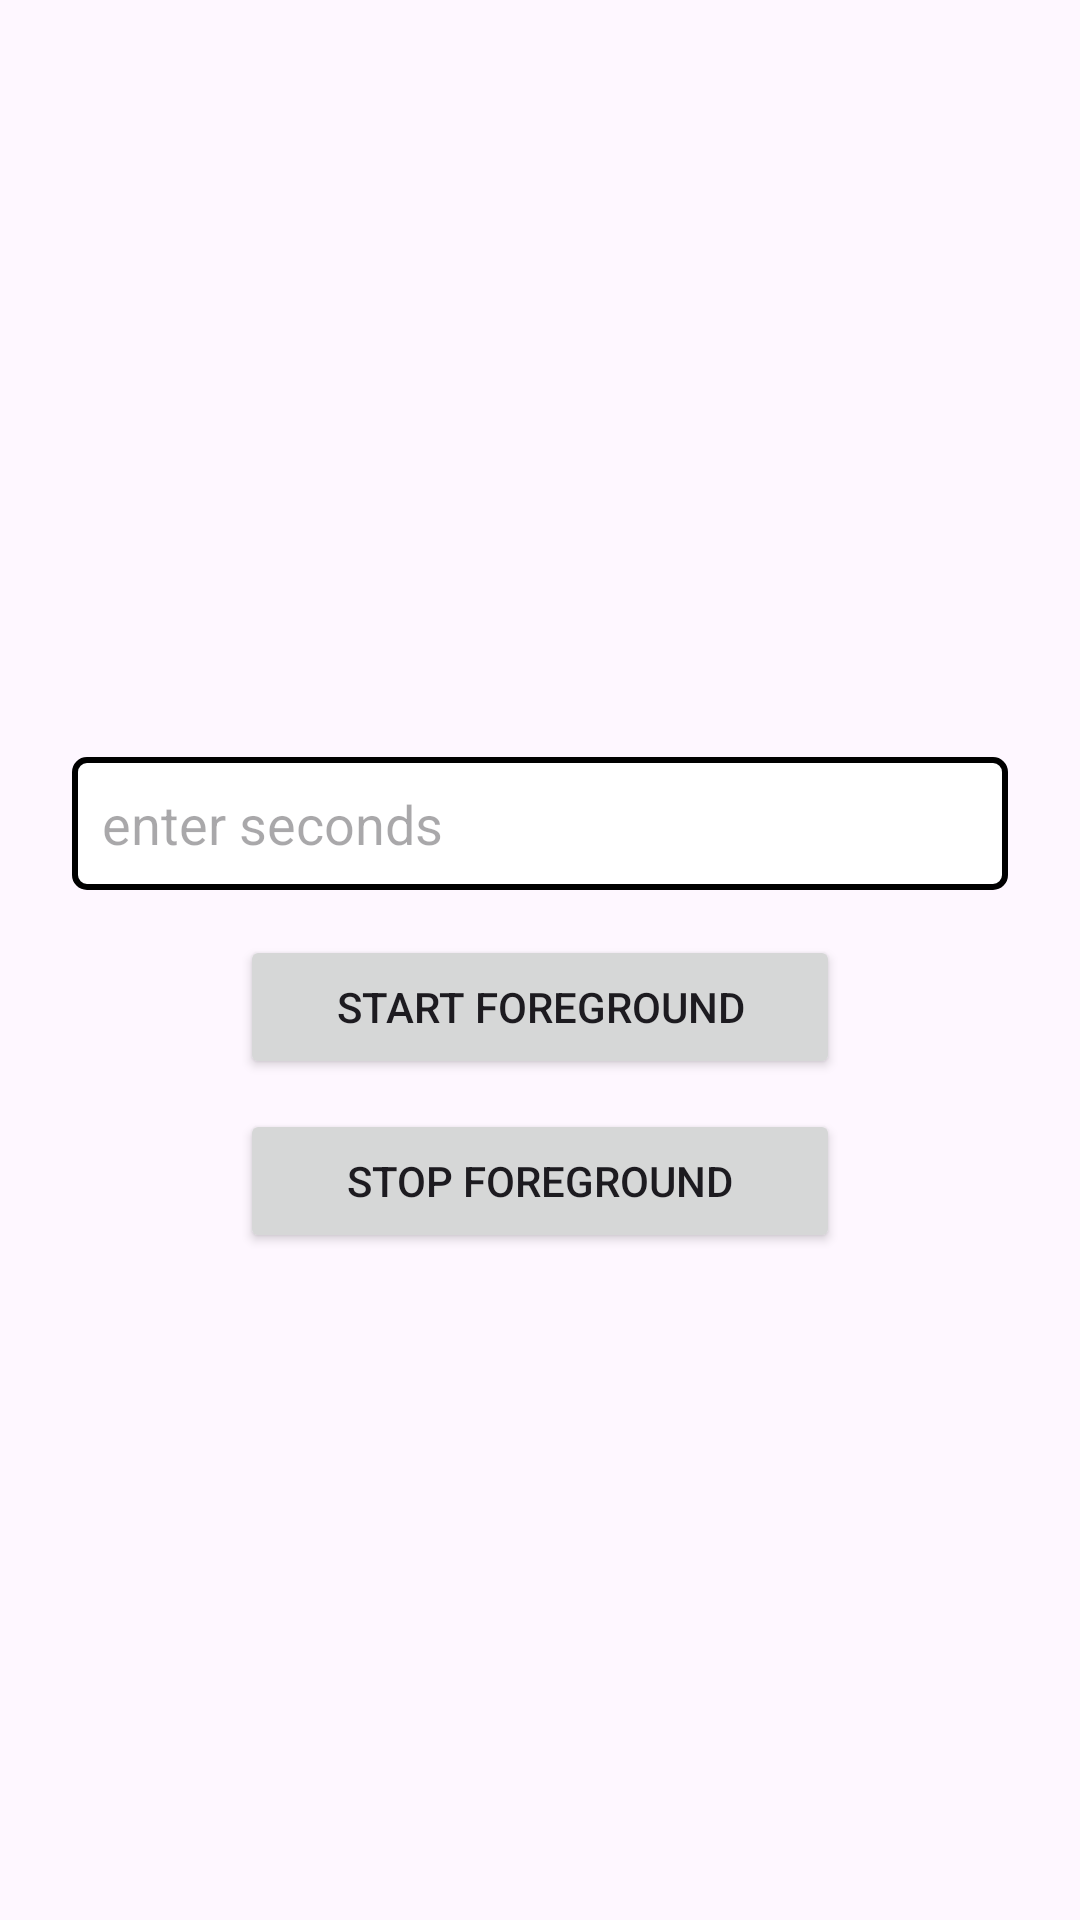

The Android layout XML behind this screen, and the referenced resources:
<!-- AndroidManifest.xml: application theme Theme.DemoAndroid -->
<!-- res/layout/activity_foreground_service.xml -->
<?xml version="1.0" encoding="utf-8"?>
<LinearLayout
        xmlns:android="http://schemas.android.com/apk/res/android"
        xmlns:tools="http://schemas.android.com/tools"
        xmlns:app="http://schemas.android.com/apk/res-auto"
        android:layout_width="match_parent"
        android:layout_height="match_parent"
        android:gravity = "center"
        android:padding="24dp"
        android:orientation="vertical"
        tools:context=".activities.ForegroundServiceActivity">


    <EditText
            android:id="@+id/edit_seconds"
            android:layout_width="match_parent"
            android:layout_height="wrap_content"
            android:hint="@string/enter_seconds"
            android:inputType="number"
            android:background="@drawable/cus_edit_text"
            android:padding="10dp"
            android:layout_marginTop="30dp"
            android:autofillHints=""/>
    <Button
            android:id="@+id/button_start"
            android:layout_width="200dp"
            android:layout_height="wrap_content"
            android:text="@string/start_foreground_btn"
            android:layout_marginTop="15dp"
            android:layout_gravity="center"
    />
    <Button
            android:id="@+id/button_stop"
            android:layout_width="200dp"
            android:layout_height="wrap_content"
            android:text="@string/stop_foreground_btn"
            android:layout_marginTop="10dp"
            android:layout_gravity="center"
    />



</LinearLayout>
<!-- resources referenced by this layout -->
<resources>
  <!-- drawable cus_edit_text (drawable) -->
  <?xml version="1.0" encoding="utf-8"?>
  <shape xmlns:android="http://schemas.android.com/apk/res/android">
      <solid android:color="@android:color/white"/> 
      <stroke
              android:width="2dp"
              android:color="@color/black"/> 
      <corners android:radius="4dp"/> 
  </shape>
  <string name="enter_seconds">enter seconds</string>
  <string name="start_foreground_btn">Start Foreground</string>
  <string name="stop_foreground_btn">Stop Foreground</string>
  <style name="Theme.DemoAndroid" parent="Base.Theme.DemoAndroid" />
  <style name="Base.Theme.DemoAndroid" parent="Theme.Material3.DayNight.NoActionBar">
          
          
      </style>
  <!-- not gathered from this repository: default colours our renderer supplied (Android Studio template values) -->
  <color name="black">#FF000000</color>
</resources>
